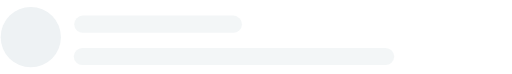
t = 0.00 s
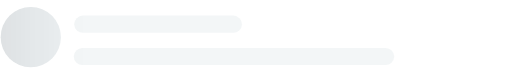
t = 0.25 s
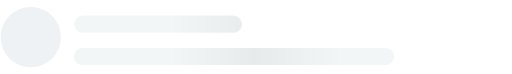
t = 0.50 s
t = 0.75 s: frame unchanged from t = 0.00 s, image omitted

The animated SVG that drew these frames (rendered in a browser with its animation timeline set to each time). Animation: 1 SMIL element (animate=1); one cycle of 1.00 s, repeats indefinitely.

<svg width="90" height="13" viewBox="0 0 90 13" fill="none" xmlns="http://www.w3.org/2000/svg" xmlns:xlink="http://www.w3.org/1999/xlink">
	<g id="animated-elements">
		<circle cx="5.41271" cy="6.52202" r="5.29162" fill="#EEF2F4"/>
		<rect opacity="0.68" x="13.0469" y="2.74243" width="29.4819" height="3.02378" rx="1.51189" fill="#EEF2F4"/>
		<rect opacity="0.68" x="12.9727" y="8.41199" width="56.3179" height="3.02378" rx="1.51189" fill="#EEF2F4"/>
	</g>
	<rect id="msk1" width="100%" fill="url(#msk_gd)" mask="url(#headerMsk)" height="13"/>
	<mask id="headerMsk" fill="white">
		<use xlink:href="#animated-elements"/>
	</mask>
	<linearGradient x1="66.6%" y1="50%" x2="33.3%" y2="50%" id="msk_gd">
		<stop stop-color="#000000" stop-opacity="0" offset="0%"/>
		<stop stop-color="#000000" stop-opacity="0.07" offset="50%"/>
		<stop stop-color="#000000" stop-opacity="0" offset="100%"/>
	</linearGradient>
	<animate xlink:href="#msk1" attributeName="x" from="-100%" to="100%" dur="1s" begin="0s" repeatCount="indefinite"/>
</svg>
